Run: headless pygame with SDL's dummy video driver; simulated clock (each Clock.tick advances the game by its frame time, no real sleeping); random seed 0; keys injected as events and as key.get_pressed() state; no mouse input.
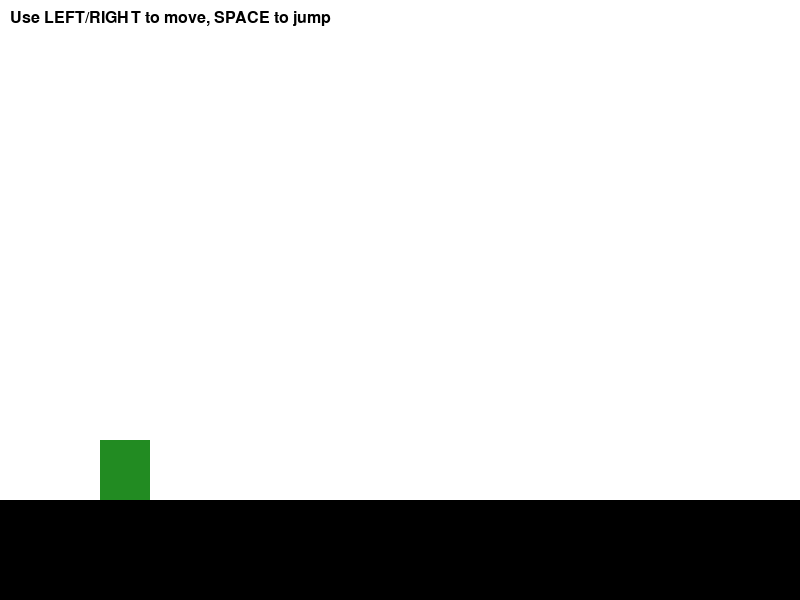
Frame 1 of 4 · flips 1–60 · no input
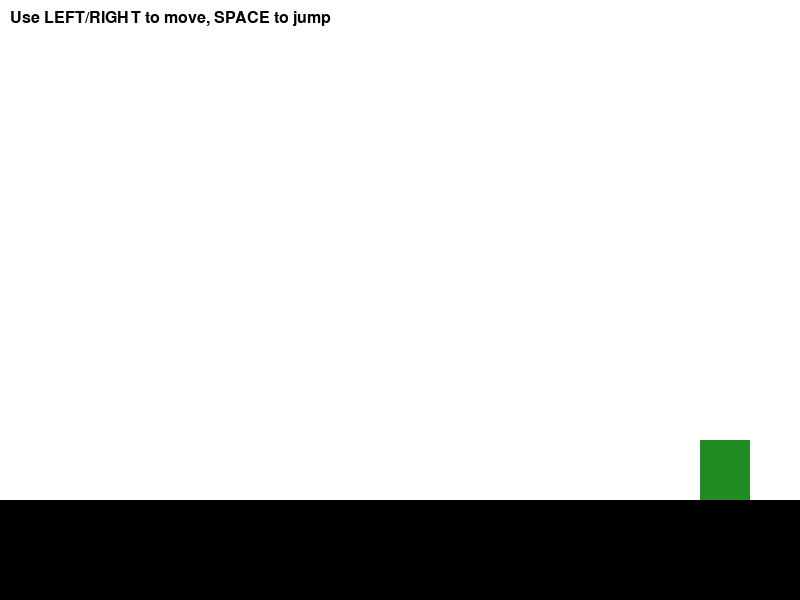
Frame 2 of 4 · flips 61–180 · tapped SPACE, RETURN · held RIGHT (→), D
Frame 3 of 4 · flips 181–300 · held DOWN (↓), S · screen unchanged from frame 2, image omitted
Frame 4 of 4 · flips 301–420 · held LEFT (←), A, UP (↑), W · screen same as frame 1, image omitted

The pygame program that drew these frames:

import pygame
import sys
# Initialize Pygame
pygame.init()

# Screen Dimensions
WIDTH, HEIGHT = 800, 600
screen = pygame.display.set_mode((WIDTH, HEIGHT))
pygame.display.set_caption("Sun Wukong: The Monkey King's Journey")

# Clock for controlling frame rate
clock = pygame.time.Clock()

# Colors (temporary)
WHITE = (255, 255, 255)
BLACK = (0, 0, 0)
GREEN = (34, 139, 34)

# Player attributes
player_width = 50
player_height = 60
player_x = 100
player_y = HEIGHT - player_height - 100  # Start above ground level
player_speed = 5
player_jump_speed = -15
gravity = 1
on_ground = False
y_velocity = 0

# Load player image or use a placeholder
# Replace with an actual Wukong sprite later
player_surf = pygame.Surface((player_width, player_height))
player_surf.fill(GREEN)

# Ground (temporary)
ground_height = 100
ground_rect = pygame.Rect(0, HEIGHT - ground_height, WIDTH, ground_height)

# Basic font for text
font = pygame.font.SysFont(None, 24)

# Game loop variables
running = True

while running:
    clock.tick(60)  # 60 FPS
    
    # Event Handling
    for event in pygame.event.get():
        if event.type == pygame.QUIT:
            running = False
    
    # Key Presses
    keys = pygame.key.get_pressed()

    # Horizontal movement
    if keys[pygame.K_LEFT]:
        player_x -= player_speed
    if keys[pygame.K_RIGHT]:
        player_x += player_speed

    # Jumping
    if keys[pygame.K_SPACE] and on_ground:
        y_velocity = player_jump_speed
        on_ground = False

    # Gravity
    y_velocity += gravity
    player_y += y_velocity

    # Collision with ground
    if player_y + player_height > HEIGHT - ground_height:
        player_y = HEIGHT - ground_height - player_height
        y_velocity = 0
        on_ground = True

    # Drawing
    screen.fill(WHITE)

    # Draw ground
    pygame.draw.rect(screen, BLACK, ground_rect)

    # Draw player
    screen.blit(player_surf, (player_x, player_y))

    # Temporary instructions text
    instructions_text = font.render("Use LEFT/RIGHT to move, SPACE to jump", True, BLACK)
    screen.blit(instructions_text, (10, 10))

    pygame.display.flip()

pygame.quit()
sys.exit()
